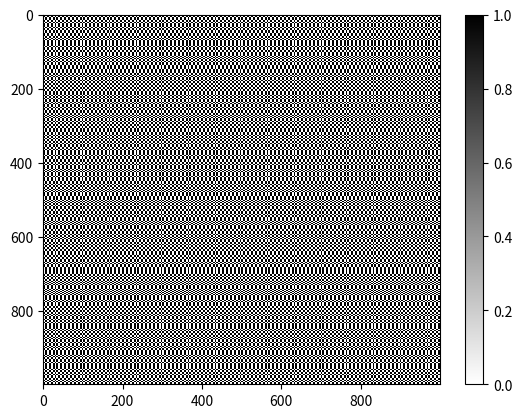

Python code for this plot: (Note: this script raises an exception after producing the figure.)
import numpy as np
import matplotlib.pylab as plt
from random import randint
import copy

rules = [i for i in range(0,256)]
rule_matrix = list()
for rule in rules:
	#temp = []
	r = bin(rule)[2:]
	if len(r)<8:
		r = '0'*(8-len(r)) + r
	
	rvec = list(r)
	rvec = rvec[::-1]
	rule_matrix.append(rvec)

#print(rule_matrix)

def op(left,mid,right,rule):
	chosen_str = left + mid + right
	#print(chosen_str)
	chosen_val = int(chosen_str,2)
	val = rule_matrix[rule][chosen_val]
	return val


entrant_col = list()
mat = list()
entrant1 = list()
# entrants = [0,0,0,0,0,0,0,0,0,0]
# for i in range(9):
# 	mat.append(entrants)
for i in range(999):
	entrant_col.append(randint(0,1))
for i in range(1000):
	entrant1.append(randint(0,1))
mat.append(entrant1)
for i in range(999):
	temp = []
	temp.append(entrant_col[i])
	for j in range(999):
		temp.append(0)
	mat.append(temp)
tv= copy.deepcopy(mat)
mat_rev = copy.deepcopy(mat)


#print(len(mat))
for rls in range(31,256):
	mat = copy.deepcopy(tv)
	mat_rev = copy.deepcopy(tv)
	for i in range (1,1000):
		for j in range (1,1000):
			mat[i][j] = op(str(mat[i][j-1]),str(mat[i-1][j-1]),str(mat[i-1][j]),rls)
			mat_rev[i][j] = op(str(mat[i-1][j]),str(mat[i-1][j-1]),str(mat[i][j-1]),rls)
	mat2 = []
	for row in mat:
		k = []
		for i in row:
			k.append(float(i))
		mat2.append(k)

	mat3 = []
	for row in mat_rev:
		k = []
		for i in row:
			k.append(float(i))
		mat3.append(k)

	npmatrix1 = np.matrix(mat2)

	npmatrix2 = np.matrix(mat3)
	fig = plt.figure()
	ax = fig.add_subplot(1,1,1)
	ax.set_aspect('equal')
	plt.imshow(npmatrix1, interpolation='nearest', cmap=plt.cm.binary, aspect = 'auto')
	plt.colorbar()
	#plt.show()
	plt.savefig('./newtest5/test'+str(rls)+'.png')
	plt.imshow(npmatrix2, interpolation='nearest', cmap=plt.cm.binary, aspect = 'auto')
	plt.close()
	fig = plt.figure()
	ax = fig.add_subplot(1,1,1)
	ax.set_aspect('equal')
	plt.imshow(npmatrix2, interpolation='nearest', cmap=plt.cm.binary, aspect = 'auto')
	plt.colorbar()
	plt.savefig('./newtest5/test'+str(rls)+'-rev.png')
	plt.close()